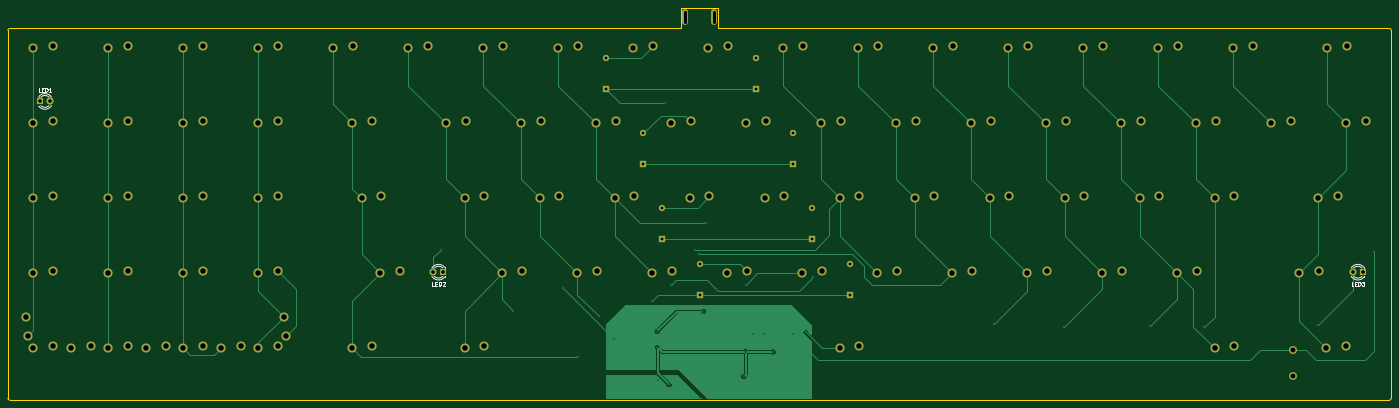
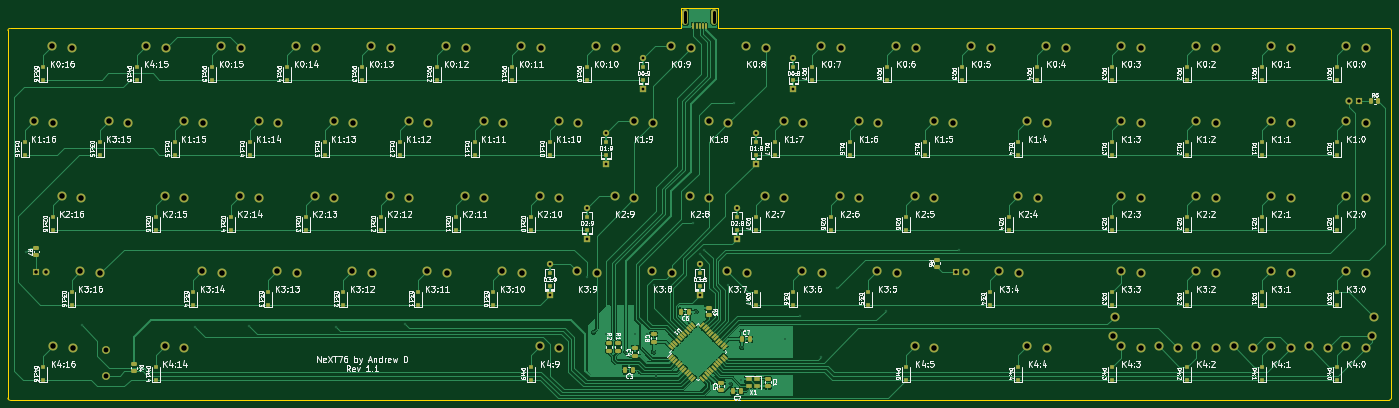
Circuit board: 11 layer files. Board 351.4 x 99.7 mm.
- bottom_mask: next-B_Mask.gbs (13352 bytes)
- paste: next-B_Paste.gbp (8312 bytes)
- bottom_silk: next-B_Silkscreen.gbo (245882 bytes)
- bottom_copper: next-Bottom.gbl (146933 bytes)
- outline: next-Edge_Cuts.gm1 (1223 bytes)
- top_mask: next-F_Mask.gts (5560 bytes)
- paste: next-F_Paste.gtp (487 bytes)
- top_silk: next-F_Silkscreen.gto (9304 bytes)
- drill: next-NPTH.drl (276 bytes)
- drill: next-PTH.drl (3993 bytes)
- top_copper: next-Top.gtl (31323 bytes)

=== bottom_mask: next-B_Mask.gbs (13352 bytes, source omitted) ===
=== paste: next-B_Paste.gbp (8312 bytes, source omitted) ===
=== bottom_silk: next-B_Silkscreen.gbo (245882 bytes, source omitted) ===
=== bottom_copper: next-Bottom.gbl (146933 bytes, source omitted) ===
=== outline: next-Edge_Cuts.gm1 ===
G04 #@! TF.GenerationSoftware,KiCad,Pcbnew,(6.0.0)*
G04 #@! TF.CreationDate,2022-03-08T15:03:57-05:00*
G04 #@! TF.ProjectId,next,6e657874-2e6b-4696-9361-645f70636258,rev?*
G04 #@! TF.SameCoordinates,Original*
G04 #@! TF.FileFunction,Profile,NP*
%FSLAX46Y46*%
G04 Gerber Fmt 4.6, Leading zero omitted, Abs format (unit mm)*
G04 Created by KiCad (PCBNEW (6.0.0)) date 2022-03-08 15:03:57*
%MOMM*%
%LPD*%
G01*
G04 APERTURE LIST*
G04 #@! TA.AperFunction,Profile*
%ADD10C,0.100000*%
G04 #@! TD*
G04 APERTURE END LIST*
D10*
X29600000Y-123500000D02*
X380000000Y-123500000D01*
X209550000Y-29100000D02*
X380000000Y-29100000D01*
X380500000Y-29600000D02*
X380500000Y-123000000D01*
X29100000Y-29600000D02*
X29100000Y-123000000D01*
X380500000Y-29600000D02*
G75*
G03*
X380000000Y-29100000I-500001J-1D01*
G01*
X200025000Y-23812500D02*
X200025000Y-29100000D01*
X200025000Y-23812500D02*
X209550000Y-23812500D01*
X29100000Y-123000000D02*
G75*
G03*
X29600000Y-123500000I500001J1D01*
G01*
X209550000Y-23812500D02*
X209550000Y-29100000D01*
X29600000Y-29100000D02*
G75*
G03*
X29100000Y-29600000I1J-500001D01*
G01*
X380000000Y-123500000D02*
G75*
G03*
X380500000Y-123000000I-1J500001D01*
G01*
X29600000Y-29100000D02*
X200025000Y-29100000D01*
M02*

=== top_mask: next-F_Mask.gts ===
G04 #@! TF.GenerationSoftware,KiCad,Pcbnew,(6.0.0)*
G04 #@! TF.CreationDate,2022-03-08T15:03:57-05:00*
G04 #@! TF.ProjectId,next,6e657874-2e6b-4696-9361-645f70636258,rev?*
G04 #@! TF.SameCoordinates,Original*
G04 #@! TF.FileFunction,Soldermask,Top*
G04 #@! TF.FilePolarity,Negative*
%FSLAX46Y46*%
G04 Gerber Fmt 4.6, Leading zero omitted, Abs format (unit mm)*
G04 Created by KiCad (PCBNEW (6.0.0)) date 2022-03-08 15:03:57*
%MOMM*%
%LPD*%
G01*
G04 APERTURE LIST*
%ADD10C,2.300000*%
%ADD11R,1.800000X1.800000*%
%ADD12C,1.800000*%
%ADD13O,1.500000X4.000000*%
%ADD14R,1.600000X1.600000*%
%ADD15C,1.600000*%
%ADD16C,2.000000*%
G04 APERTURE END LIST*
D10*
X35600000Y-34100000D03*
X40600000Y-33600000D03*
X35600000Y-53150000D03*
X40600000Y-52650000D03*
X35600000Y-72200000D03*
X40600000Y-71700000D03*
X35600000Y-91250000D03*
X40600000Y-90750000D03*
X35600000Y-110300000D03*
X40600000Y-109800000D03*
X73700000Y-34100000D03*
X78700000Y-33600000D03*
X73700000Y-53150000D03*
X78700000Y-52650000D03*
X73700000Y-72200000D03*
X78700000Y-71700000D03*
X73700000Y-91250000D03*
X78700000Y-90750000D03*
X73700000Y-110300000D03*
X78700000Y-109800000D03*
X92750000Y-34100000D03*
X97750000Y-33600000D03*
X92750000Y-53150000D03*
X97750000Y-52650000D03*
X92750000Y-72200000D03*
X97750000Y-71700000D03*
X92750000Y-91250000D03*
X97750000Y-90750000D03*
X92750000Y-110300000D03*
X97750000Y-109800000D03*
X111800000Y-34100000D03*
X116800000Y-33600000D03*
X116562500Y-53150000D03*
X121562500Y-52650000D03*
X118943750Y-72200000D03*
X123943750Y-71700000D03*
X123706250Y-91250000D03*
X128706250Y-90750000D03*
X116562500Y-110300000D03*
X121562500Y-109800000D03*
X130850000Y-34100000D03*
X135850000Y-33600000D03*
X140375000Y-53150000D03*
X145375000Y-52650000D03*
X145137500Y-72200000D03*
X150137500Y-71700000D03*
X154662500Y-91250000D03*
X159662500Y-90750000D03*
X145137500Y-110300000D03*
X150137500Y-109800000D03*
X149900000Y-34100000D03*
X154900000Y-33600000D03*
X159425000Y-53150000D03*
X164425000Y-52650000D03*
X164187500Y-72200000D03*
X169187500Y-71700000D03*
X173712500Y-91250000D03*
X178712500Y-90750000D03*
X168950000Y-34100000D03*
X173950000Y-33600000D03*
X178475000Y-53150000D03*
X183475000Y-52650000D03*
X183237500Y-72200000D03*
X188237500Y-71700000D03*
X192762500Y-91250000D03*
X197762500Y-90750000D03*
X188000000Y-34100000D03*
X193000000Y-33600000D03*
X197525000Y-53150000D03*
X202525000Y-52650000D03*
X202287500Y-72200000D03*
X207287500Y-71700000D03*
X211812500Y-91250000D03*
X216812500Y-90750000D03*
X207050000Y-34100000D03*
X212050000Y-33600000D03*
X216575000Y-53150000D03*
X221575000Y-52650000D03*
X221337500Y-72200000D03*
X226337500Y-71700000D03*
X230862500Y-91250000D03*
X235862500Y-90750000D03*
X240387500Y-110300000D03*
X245387500Y-109800000D03*
X226100000Y-34100000D03*
X231100000Y-33600000D03*
X235625000Y-53150000D03*
X240625000Y-52650000D03*
X240387500Y-72200000D03*
X245387500Y-71700000D03*
X249912500Y-91250000D03*
X254912500Y-90750000D03*
X245150000Y-34100000D03*
X250150000Y-33600000D03*
X254675000Y-53150000D03*
X259675000Y-52650000D03*
X259437500Y-72200000D03*
X264437500Y-71700000D03*
X268962500Y-91250000D03*
X273962500Y-90750000D03*
X264200000Y-34100000D03*
X269200000Y-33600000D03*
X273725000Y-53150000D03*
X278725000Y-52650000D03*
X278487500Y-72200000D03*
X283487500Y-71700000D03*
X288012500Y-91250000D03*
X293012500Y-90750000D03*
X283250000Y-34100000D03*
X288250000Y-33600000D03*
X292775000Y-53150000D03*
X297775000Y-52650000D03*
X297537500Y-72200000D03*
X302537500Y-71700000D03*
X307062500Y-91250000D03*
X312062500Y-90750000D03*
X302300000Y-34100000D03*
X307300000Y-33600000D03*
X311825000Y-53150000D03*
X316825000Y-52650000D03*
X316587500Y-72200000D03*
X321587500Y-71700000D03*
X326112500Y-91250000D03*
X331112500Y-90750000D03*
X335637500Y-110300000D03*
X340637500Y-109800000D03*
X321350000Y-34100000D03*
X326350000Y-33600000D03*
X330875000Y-53150000D03*
X335875000Y-52650000D03*
X335637500Y-72200000D03*
X340637500Y-71700000D03*
X349925000Y-53150000D03*
X354925000Y-52650000D03*
X340400000Y-34100000D03*
X345400000Y-33600000D03*
X364212500Y-34100000D03*
X369212500Y-33600000D03*
D11*
X373250000Y-91000000D03*
D12*
X370710000Y-91000000D03*
D11*
X37250000Y-47625000D03*
D12*
X39790000Y-47625000D03*
D11*
X139750000Y-91000000D03*
D12*
X137210000Y-91000000D03*
D10*
X34100000Y-107275000D03*
X33600000Y-102275000D03*
X45125000Y-110300000D03*
X50125000Y-109800000D03*
X64175000Y-110300000D03*
X69175000Y-109800000D03*
X83225000Y-110300000D03*
X88225000Y-109800000D03*
X99250000Y-102275000D03*
X99750000Y-107275000D03*
X368975000Y-53150000D03*
X373975000Y-52650000D03*
X361831250Y-72200000D03*
X366831250Y-71700000D03*
X357068750Y-91250000D03*
X362068750Y-90750000D03*
X363975000Y-110300000D03*
X368975000Y-109800000D03*
X54650000Y-34100000D03*
X59650000Y-33600000D03*
X54650000Y-53150000D03*
X59650000Y-52650000D03*
X54650000Y-72200000D03*
X59650000Y-71700000D03*
X54650000Y-91250000D03*
X59650000Y-90750000D03*
X54650000Y-110300000D03*
X59650000Y-109800000D03*
D13*
X201137500Y-26175000D03*
X208437500Y-26175000D03*
D14*
X204787500Y-96768750D03*
D15*
X204787500Y-88968750D03*
D14*
X180975000Y-44381250D03*
D15*
X180975000Y-36581250D03*
D14*
X190500000Y-63431250D03*
D15*
X190500000Y-55631250D03*
D14*
X233362500Y-82481250D03*
D15*
X233362500Y-74681250D03*
D14*
X242887500Y-96768750D03*
D15*
X242887500Y-88968750D03*
D14*
X195262500Y-82481250D03*
D15*
X195262500Y-74681250D03*
D14*
X228600000Y-63431250D03*
D15*
X228600000Y-55631250D03*
D14*
X219075000Y-44381250D03*
D15*
X219075000Y-36581250D03*
D16*
X355500000Y-110750000D03*
X355500000Y-117250000D03*
M02*

=== paste: next-F_Paste.gtp ===
G04 #@! TF.GenerationSoftware,KiCad,Pcbnew,(6.0.0)*
G04 #@! TF.CreationDate,2022-03-08T15:03:57-05:00*
G04 #@! TF.ProjectId,next,6e657874-2e6b-4696-9361-645f70636258,rev?*
G04 #@! TF.SameCoordinates,Original*
G04 #@! TF.FileFunction,Paste,Top*
G04 #@! TF.FilePolarity,Positive*
%FSLAX46Y46*%
G04 Gerber Fmt 4.6, Leading zero omitted, Abs format (unit mm)*
G04 Created by KiCad (PCBNEW (6.0.0)) date 2022-03-08 15:03:57*
%MOMM*%
%LPD*%
G01*
G04 APERTURE LIST*
G04 APERTURE END LIST*
M02*

=== top_silk: next-F_Silkscreen.gto (9304 bytes, source omitted) ===
=== drill: next-NPTH.drl ===
M48
; DRILL file {KiCad (6.0.0)} date Tue Mar  8 15:04:02 2022
; FORMAT={-:-/ absolute / metric / decimal}
; #@! TF.CreationDate,2022-03-08T15:04:02-05:00
; #@! TF.GenerationSoftware,Kicad,Pcbnew,(6.0.0)
; #@! TF.FileFunction,NonPlated,1,2,NPTH
FMAT,2
METRIC
%
G90
G05
T0
M30

=== drill: next-PTH.drl ===
M48
; DRILL file {KiCad (6.0.0)} date Tue Mar  8 15:04:02 2022
; FORMAT={-:-/ absolute / metric / decimal}
; #@! TF.CreationDate,2022-03-08T15:04:02-05:00
; #@! TF.GenerationSoftware,Kicad,Pcbnew,(6.0.0)
; #@! TF.FileFunction,Plated,1,2,PTH
FMAT,2
METRIC
; #@! TA.AperFunction,Plated,PTH,ViaDrill
T1C0.300
; #@! TA.AperFunction,Plated,PTH,ViaDrill
T2C0.400
; #@! TA.AperFunction,Plated,PTH,ComponentDrill
T3C0.700
; #@! TA.AperFunction,Plated,PTH,ComponentDrill
T4C0.900
; #@! TA.AperFunction,Plated,PTH,ComponentDrill
T5C1.240
; #@! TA.AperFunction,Plated,PTH,ComponentDrill
T6C1.400
%
G90
G05
T1
X139.0Y-85.25
X157.5Y-100.75
X170.0Y-95.0
X174.0Y-112.5
X179.25Y-102.25
X183.0Y-108.0
X192.75Y-98.25
X194.25Y-118.5
X196.0Y-48.0
X197.5Y-94.25
X203.75Y-85.25
X204.75Y-86.5
X206.5Y-78.5
X216.5Y-94.25
X218.25Y-106.75
X221.25Y-106.75
X228.5Y-106.75
X231.75Y-106.25
X233.5Y-92.25
X279.506Y-104.256
X297.25Y-105.0
X319.25Y-104.75
X333.0Y-105.0
X361.75Y-104.5
X376.0Y-86.0
T2
X194.0Y-106.0
X194.125Y-110.125
X197.0Y-119.5
X205.75Y-101.0
X216.0Y-117.5
X216.5Y-111.25
X223.5Y-111.25
T3
X180.975Y-36.581
X180.975Y-44.381
X190.5Y-55.631
X190.5Y-63.431
X195.262Y-74.681
X195.262Y-82.481
X204.787Y-88.969
X204.787Y-96.769
X219.075Y-36.581
X219.075Y-44.381
X228.6Y-55.631
X228.6Y-63.431
X233.362Y-74.681
X233.362Y-82.481
X242.887Y-88.969
X242.887Y-96.769
T4
X37.25Y-47.625
X39.79Y-47.625
X137.21Y-91.0
X139.75Y-91.0
X370.71Y-91.0
X373.25Y-91.0
T5
X355.5Y-110.75
X355.5Y-117.25
T6
X33.6Y-102.275
X34.1Y-107.275
X35.6Y-34.1
X35.6Y-53.15
X35.6Y-72.2
X35.6Y-91.25
X35.6Y-110.3
X40.6Y-33.6
X40.6Y-52.65
X40.6Y-71.7
X40.6Y-90.75
X40.6Y-109.8
X45.125Y-110.3
X50.125Y-109.8
X54.65Y-34.1
X54.65Y-53.15
X54.65Y-72.2
X54.65Y-91.25
X54.65Y-110.3
X59.65Y-33.6
X59.65Y-52.65
X59.65Y-71.7
X59.65Y-90.75
X59.65Y-109.8
X64.175Y-110.3
X69.175Y-109.8
X73.7Y-34.1
X73.7Y-53.15
X73.7Y-72.2
X73.7Y-91.25
X73.7Y-110.3
X78.7Y-33.6
X78.7Y-52.65
X78.7Y-71.7
X78.7Y-90.75
X78.7Y-109.8
X83.225Y-110.3
X88.225Y-109.8
X92.75Y-34.1
X92.75Y-53.15
X92.75Y-72.2
X92.75Y-91.25
X92.75Y-110.3
X97.75Y-33.6
X97.75Y-52.65
X97.75Y-71.7
X97.75Y-90.75
X97.75Y-109.8
X99.25Y-102.275
X99.75Y-107.275
X111.8Y-34.1
X116.562Y-53.15
X116.562Y-110.3
X116.8Y-33.6
X118.944Y-72.2
X121.562Y-52.65
X121.562Y-109.8
X123.706Y-91.25
X123.944Y-71.7
X128.706Y-90.75
X130.85Y-34.1
X135.85Y-33.6
X140.375Y-53.15
X145.137Y-72.2
X145.137Y-110.3
X145.375Y-52.65
X149.9Y-34.1
X150.137Y-71.7
X150.137Y-109.8
X154.662Y-91.25
X154.9Y-33.6
X159.425Y-53.15
X159.662Y-90.75
X164.188Y-72.2
X164.425Y-52.65
X168.95Y-34.1
X169.188Y-71.7
X173.713Y-91.25
X173.95Y-33.6
X178.475Y-53.15
X178.713Y-90.75
X183.237Y-72.2
X183.475Y-52.65
X188.0Y-34.1
X188.237Y-71.7
X192.762Y-91.25
X193.0Y-33.6
X197.525Y-53.15
X197.762Y-90.75
X202.287Y-72.2
X202.525Y-52.65
X207.05Y-34.1
X207.287Y-71.7
X211.812Y-91.25
X212.05Y-33.6
X216.575Y-53.15
X216.812Y-90.75
X221.337Y-72.2
X221.575Y-52.65
X226.1Y-34.1
X226.337Y-71.7
X230.862Y-91.25
X231.1Y-33.6
X235.625Y-53.15
X235.862Y-90.75
X240.387Y-72.2
X240.387Y-110.3
X240.625Y-52.65
X245.15Y-34.1
X245.387Y-71.7
X245.387Y-109.8
X249.912Y-91.25
X250.15Y-33.6
X254.675Y-53.15
X254.912Y-90.75
X259.438Y-72.2
X259.675Y-52.65
X264.2Y-34.1
X264.438Y-71.7
X268.962Y-91.25
X269.2Y-33.6
X273.725Y-53.15
X273.962Y-90.75
X278.488Y-72.2
X278.725Y-52.65
X283.25Y-34.1
X283.488Y-71.7
X288.012Y-91.25
X288.25Y-33.6
X292.775Y-53.15
X293.012Y-90.75
X297.537Y-72.2
X297.775Y-52.65
X302.3Y-34.1
X302.537Y-71.7
X307.062Y-91.25
X307.3Y-33.6
X311.825Y-53.15
X312.062Y-90.75
X316.587Y-72.2
X316.825Y-52.65
X321.35Y-34.1
X321.587Y-71.7
X326.113Y-91.25
X326.35Y-33.6
X330.875Y-53.15
X331.113Y-90.75
X335.637Y-72.2
X335.637Y-110.3
X335.875Y-52.65
X340.4Y-34.1
X340.637Y-71.7
X340.637Y-109.8
X345.4Y-33.6
X349.925Y-53.15
X354.925Y-52.65
X357.069Y-91.25
X361.831Y-72.2
X362.069Y-90.75
X363.975Y-110.3
X364.212Y-34.1
X366.831Y-71.7
X368.975Y-53.15
X368.975Y-109.8
X369.212Y-33.6
X373.975Y-52.65
T3
X201.137Y-24.925G85X201.137Y-27.425
G05
X208.438Y-24.925G85X208.438Y-27.425
G05
T0
M30

=== top_copper: next-Top.gtl (31323 bytes, source omitted) ===
